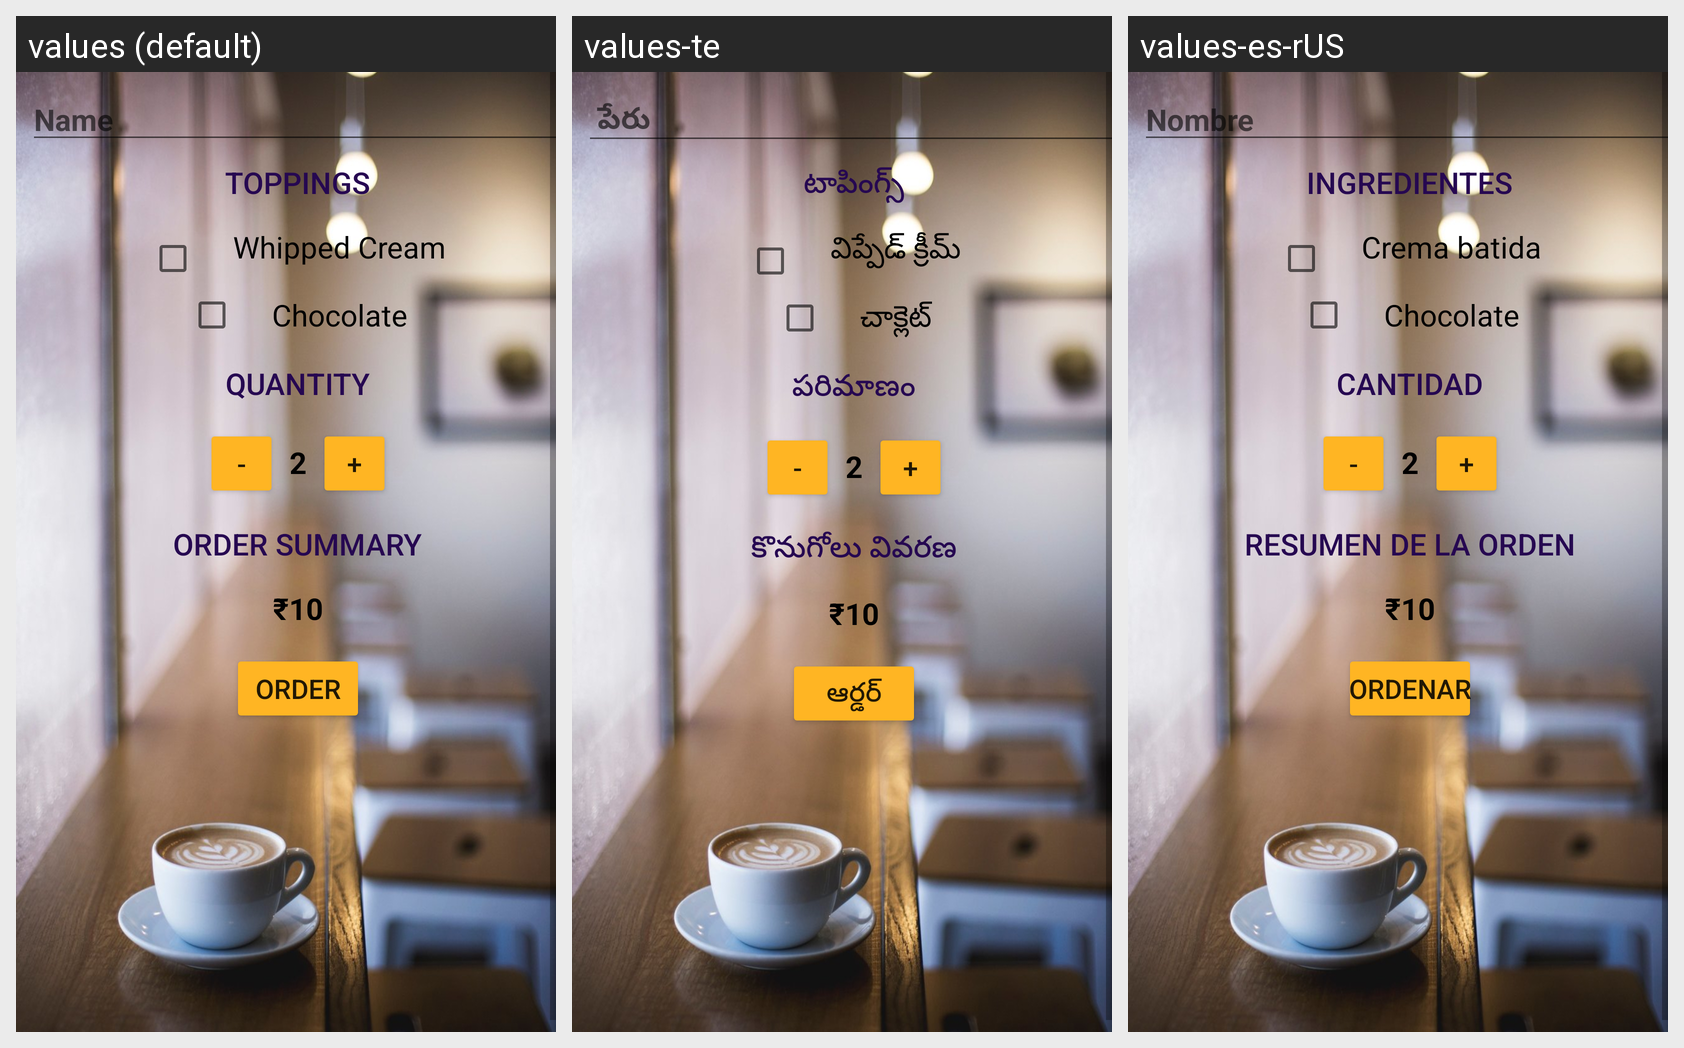

For this localized Android screen grid, give each drawn string resource with its value in every locale shown.
Android screen res/layout/activity_main.xml rendered under 3 locales, left to right: values (default), values-te, values-es-rUS. Device: Nexus 5 (rendered at 1080×1920; each locale shown at half size, 540×960, under a caption strip naming it); theme AppTheme.
Strings drawn on this screen, with the default value and each locale's value (text and hints the layout hard-codes, and strings that could not be matched under every locale, appear in the picture but are not listed):

name
  values: Name
  values-te:  పేరు
  values-es-rUS: Nombre

toppings
  values: TOPPINGS
  values-te: టాపింగ్స్
  values-es-rUS: Ingredientes

whipped_cream
  values: Whipped Cream
  values-te: విప్పేడ్ క్రీమ్
  values-es-rUS: Crema batida

chocolate
  values: Chocolate
  values-te: చాక్లెట్
  values-es-rUS: Chocolate

quantity
  values: QUANTITY
  values-te: పరిమాణం
  values-es-rUS: Cantidad

decrement
  values: -
  values-te: -  [not translated; the default value is used]
  values-es-rUS: -  [not translated; the default value is used]

initial
  values: 2
  values-te: 2  [not translated; the default value is used]
  values-es-rUS: 2  [not translated; the default value is used]

increment
  values: +
  values-te: +  [not translated; the default value is used]
  values-es-rUS: +  [not translated; the default value is used]

order_summary
  values: ORDER SUMMARY
  values-te: కొనుగోలు వివరణ
  values-es-rUS: RESUMEN DE LA ORDEN

initialPrice
  values: ₹10
  values-te: ₹10  [not translated; the default value is used]
  values-es-rUS: ₹10  [not translated; the default value is used]

order
  values: ORDER
  values-te: ఆర్డర్
  values-es-rUS: Ordenar
